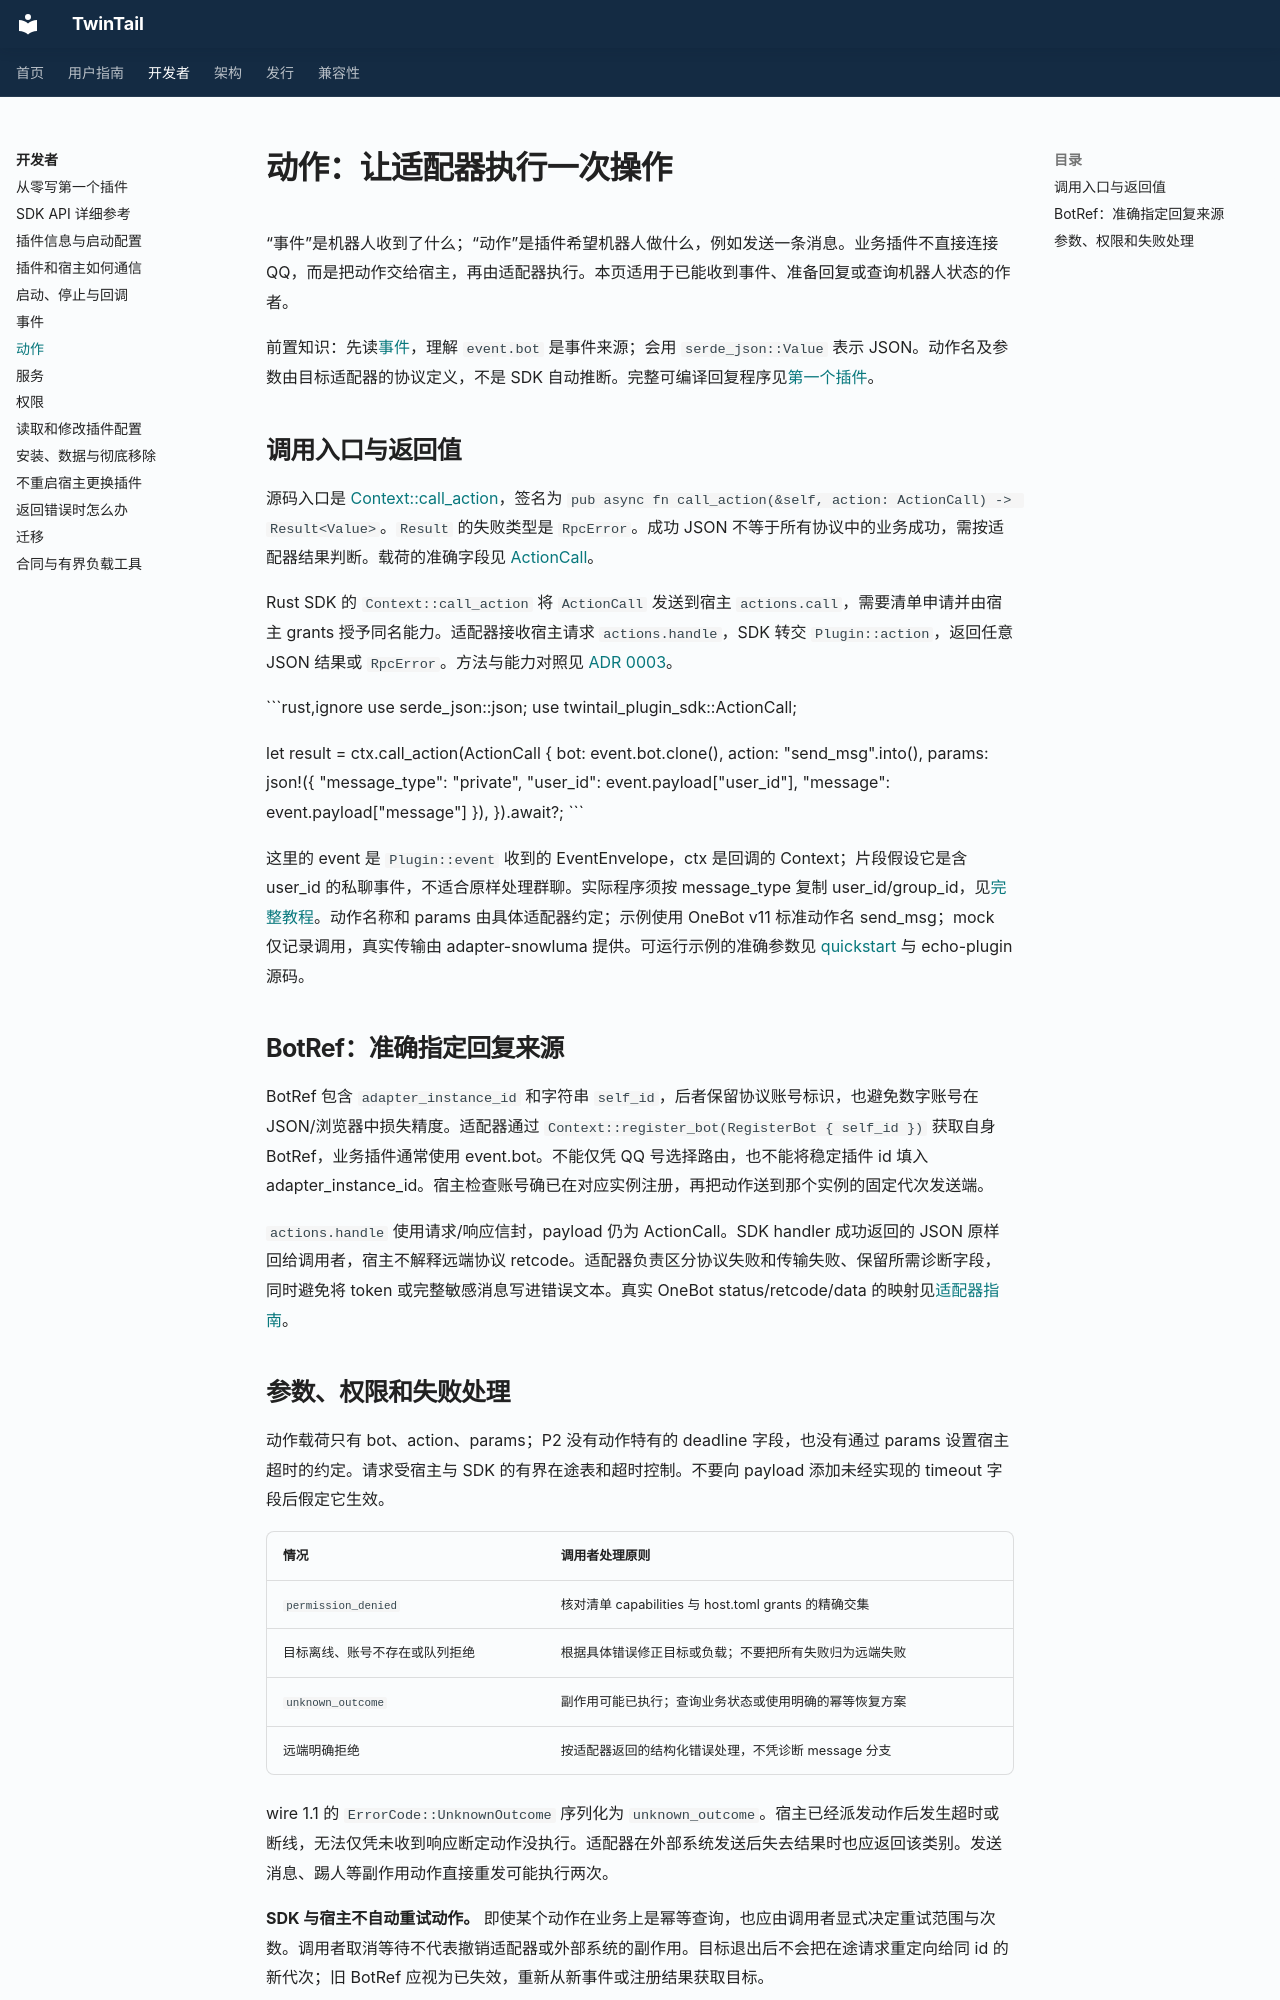

repository: Eetherrr/TwinTail · page: plugin-api/actions/index.html · generator: mkdocs

# 动作：让适配器执行一次操作

“事件”是机器人收到了什么；“动作”是插件希望机器人做什么，例如发送一条消息。业务插件不直接连接 QQ，而是把动作交给宿主，再由适配器执行。本页适用于已能收到事件、准备回复或查询机器人状态的作者。

前置知识：先读[事件](events.md)，理解 `event.bot` 是事件来源；会用 `serde_json::Value` 表示 JSON。动作名及参数由目标适配器的协议定义，不是 SDK 自动推断。完整可编译回复程序见[第一个插件](first-plugin.md)。

## 调用入口与返回值

源码入口是 [Context::call_action](../../crates/twintail-plugin-sdk/src/lib.rs)，签名为 `pub async fn call_action(&self, action: ActionCall) -> Result<Value>`。`Result` 的失败类型是 `RpcError`。成功 JSON 不等于所有协议中的业务成功，需按适配器结果判断。载荷的准确字段见 [ActionCall](../../crates/twintail-protocol/src/routing.rs)。

Rust SDK 的 `Context::call_action` 将 `ActionCall` 发送到宿主 `actions.call`，需要清单申请并由宿主 grants 授予同名能力。适配器接收宿主请求 `actions.handle`，SDK 转交 `Plugin::action`，返回任意 JSON 结果或 `RpcError`。方法与能力对照见 [ADR 0003](../architecture/0003-p2-sdk-routing.md)。

```rust,ignore
use serde_json::json;
use twintail_plugin_sdk::ActionCall;

let result = ctx.call_action(ActionCall {
    bot: event.bot.clone(),
    action: "send_msg".into(),
    params: json!({
        "message_type": "private",
        "user_id": event.payload["user_id"],
        "message": event.payload["message"]
    }),
}).await?;
```

这里的 event 是 `Plugin::event` 收到的 EventEnvelope，ctx 是回调的 Context；片段假设它是含 user_id 的私聊事件，不适合原样处理群聊。实际程序须按 message_type 复制 user_id/group_id，见[完整教程](first-plugin.md)。动作名称和 params 由具体适配器约定；示例使用 OneBot v11 标准动作名 send_msg；mock 仅记录调用，真实传输由 adapter-snowluma 提供。可运行示例的准确参数见 [quickstart](quickstart.md) 与 echo-plugin 源码。

## BotRef：准确指定回复来源

BotRef 包含 `adapter_instance_id` 和字符串 `self_id`，后者保留协议账号标识，也避免数字账号在 JSON/浏览器中损失精度。适配器通过 `Context::register_bot(RegisterBot { self_id })` 获取自身 BotRef，业务插件通常使用 event.bot。不能仅凭 QQ 号选择路由，也不能将稳定插件 id 填入 adapter_instance_id。宿主检查账号确已在对应实例注册，再把动作送到那个实例的固定代次发送端。

`actions.handle` 使用请求/响应信封，payload 仍为 ActionCall。SDK handler 成功返回的 JSON 原样回给调用者，宿主不解释远端协议 retcode。适配器负责区分协议失败和传输失败、保留所需诊断字段，同时避免将 token 或完整敏感消息写进错误文本。真实 OneBot status/retcode/data 的映射见[适配器指南](adapters.md)。
